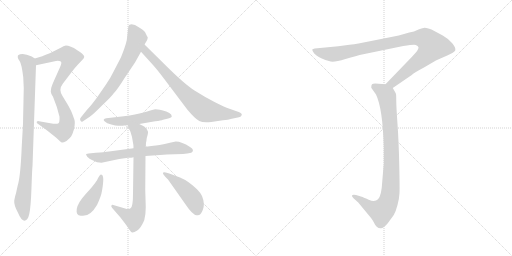
t = 0.00 s
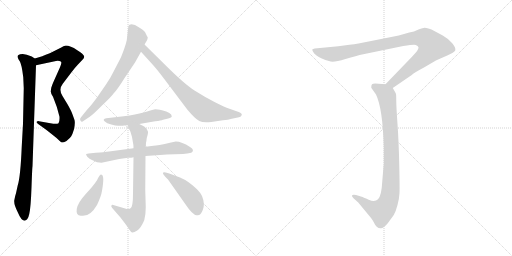
t = 1.85 s
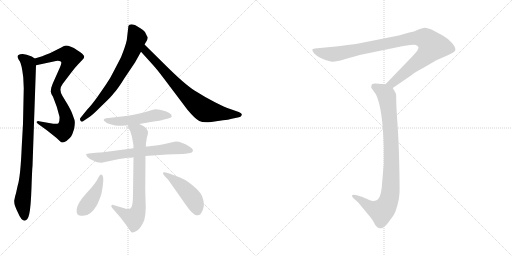
t = 3.70 s
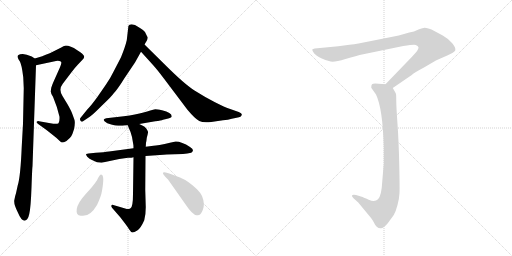
t = 5.55 s
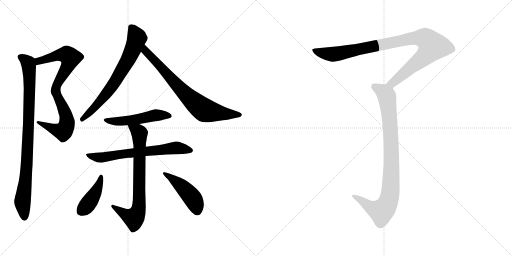
t = 7.40 s
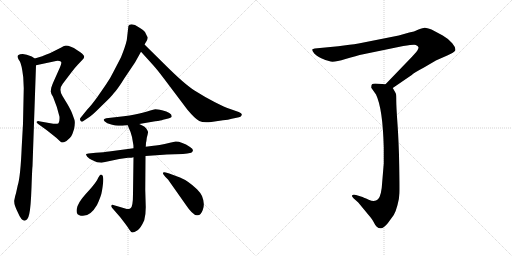
t = 9.25 s

The animated SVG that drew these frames (rendered in a browser with its animation timeline set to each time). Animation: 11 CSS @keyframes rules; one cycle of 9.24 s.

<svg version="1.1" viewBox="0 0 2048 1024" xmlns="http://www.w3.org/2000/svg">
  <g stroke="lightgray" stroke-dasharray="1,1" stroke-width="1" transform="scale(4, 4)">
    <line x1="0" y1="0" x2="256" y2="256"></line>
    <line x1="256" y1="0" x2="0" y2="256"></line>
    <line x1="128" y1="0" x2="128" y2="256"></line>
    <line x1="0" y1="128" x2="256" y2="128"></line>
    <line x1="256" y1="0" x2="512" y2="256"></line>
    <line x1="512" y1="0" x2="256" y2="256"></line>
    <line x1="384" y1="0" x2="384" y2="256"></line>
    <line x1="256" y1="128" x2="512" y2="128"></line>
  </g>
<g transform="scale(1, -1) translate(0, -850)">
   <style type="text/css">
    @keyframes keyframes0 {
      from {
       stroke: black;
       stroke-dashoffset: 827;
       stroke-width: 128;
       }
       73% {
       animation-timing-function: step-end;
       stroke: black;
       stroke-dashoffset: 0;
       stroke-width: 128;
       }
       to {
       stroke: black;
       stroke-width: 1024;
       }
       }
       #make-me-a-hanzi-animation-0 {
         animation: keyframes0 0.923014s both;
         animation-delay: 0.000000s;
         animation-timing-function: linear;
       }
    @keyframes keyframes1 {
      from {
       stroke: black;
       stroke-dashoffset: 919;
       stroke-width: 128;
       }
       75% {
       animation-timing-function: step-end;
       stroke: black;
       stroke-dashoffset: 0;
       stroke-width: 128;
       }
       to {
       stroke: black;
       stroke-width: 1024;
       }
       }
       #make-me-a-hanzi-animation-1 {
         animation: keyframes1 0.997884s both;
         animation-delay: 0.923014s;
         animation-timing-function: linear;
       }
    @keyframes keyframes2 {
      from {
       stroke: black;
       stroke-dashoffset: 700;
       stroke-width: 128;
       }
       69% {
       animation-timing-function: step-end;
       stroke: black;
       stroke-dashoffset: 0;
       stroke-width: 128;
       }
       to {
       stroke: black;
       stroke-width: 1024;
       }
       }
       #make-me-a-hanzi-animation-2 {
         animation: keyframes2 0.819661s both;
         animation-delay: 1.920898s;
         animation-timing-function: linear;
       }
    @keyframes keyframes3 {
      from {
       stroke: black;
       stroke-dashoffset: 749;
       stroke-width: 128;
       }
       71% {
       animation-timing-function: step-end;
       stroke: black;
       stroke-dashoffset: 0;
       stroke-width: 128;
       }
       to {
       stroke: black;
       stroke-width: 1024;
       }
       }
       #make-me-a-hanzi-animation-3 {
         animation: keyframes3 0.859538s both;
         animation-delay: 2.740559s;
         animation-timing-function: linear;
       }
    @keyframes keyframes4 {
      from {
       stroke: black;
       stroke-dashoffset: 509;
       stroke-width: 128;
       }
       62% {
       animation-timing-function: step-end;
       stroke: black;
       stroke-dashoffset: 0;
       stroke-width: 128;
       }
       to {
       stroke: black;
       stroke-width: 1024;
       }
       }
       #make-me-a-hanzi-animation-4 {
         animation: keyframes4 0.664225s both;
         animation-delay: 3.600097s;
         animation-timing-function: linear;
       }
    @keyframes keyframes5 {
      from {
       stroke: black;
       stroke-dashoffset: 669;
       stroke-width: 128;
       }
       69% {
       animation-timing-function: step-end;
       stroke: black;
       stroke-dashoffset: 0;
       stroke-width: 128;
       }
       to {
       stroke: black;
       stroke-width: 1024;
       }
       }
       #make-me-a-hanzi-animation-5 {
         animation: keyframes5 0.794434s both;
         animation-delay: 4.264322s;
         animation-timing-function: linear;
       }
    @keyframes keyframes6 {
      from {
       stroke: black;
       stroke-dashoffset: 746;
       stroke-width: 128;
       }
       71% {
       animation-timing-function: step-end;
       stroke: black;
       stroke-dashoffset: 0;
       stroke-width: 128;
       }
       to {
       stroke: black;
       stroke-width: 1024;
       }
       }
       #make-me-a-hanzi-animation-6 {
         animation: keyframes6 0.857096s both;
         animation-delay: 5.058756s;
         animation-timing-function: linear;
       }
    @keyframes keyframes7 {
      from {
       stroke: black;
       stroke-dashoffset: 419;
       stroke-width: 128;
       }
       58% {
       animation-timing-function: step-end;
       stroke: black;
       stroke-dashoffset: 0;
       stroke-width: 128;
       }
       to {
       stroke: black;
       stroke-width: 1024;
       }
       }
       #make-me-a-hanzi-animation-7 {
         animation: keyframes7 0.590983s both;
         animation-delay: 5.915852s;
         animation-timing-function: linear;
       }
    @keyframes keyframes8 {
      from {
       stroke: black;
       stroke-dashoffset: 457;
       stroke-width: 128;
       }
       60% {
       animation-timing-function: step-end;
       stroke: black;
       stroke-dashoffset: 0;
       stroke-width: 128;
       }
       to {
       stroke: black;
       stroke-width: 1024;
       }
       }
       #make-me-a-hanzi-animation-8 {
         animation: keyframes8 0.621908s both;
         animation-delay: 6.506835s;
         animation-timing-function: linear;
       }
    @keyframes keyframes9 {
      from {
       stroke: black;
       stroke-dashoffset: 993;
       stroke-width: 128;
       }
       76% {
       animation-timing-function: step-end;
       stroke: black;
       stroke-dashoffset: 0;
       stroke-width: 128;
       }
       to {
       stroke: black;
       stroke-width: 1024;
       }
       }
       #make-me-a-hanzi-animation-9 {
         animation: keyframes9 1.058105s both;
         animation-delay: 7.128743s;
         animation-timing-function: linear;
       }
    @keyframes keyframes10 {
      from {
       stroke: black;
       stroke-dashoffset: 919;
       stroke-width: 128;
       }
       75% {
       animation-timing-function: step-end;
       stroke: black;
       stroke-dashoffset: 0;
       stroke-width: 128;
       }
       to {
       stroke: black;
       stroke-width: 1024;
       }
       }
       #make-me-a-hanzi-animation-10 {
         animation: keyframes10 0.997884s both;
         animation-delay: 8.186848s;
         animation-timing-function: linear;
       }
</style>
<path d="M 205.0 499.5 L 203.0 484.5 Q 203.0 477.5 212.0 463.5 Q 230.0 420.5 238.0 383.5 Q 239.0 361.5 234.0 357.5 Q 229.0 353.5 213.0 355.5 L 156.0 365.5 Q 150.0 366.5 147.0 363.5 Q 144.0 359.5 154.0 353.5 L 186.0 330.5 L 225.0 299.5 L 239.0 286.5 Q 244.0 281.5 247.0 280.5 Q 251.0 278.5 266.0 286.5 Q 280.0 297.5 285.0 305.5 Q 290.0 313.5 296.0 333.5 Q 302.0 361.5 297.0 373.5 L 289.0 395.5 Q 286.0 405.5 270.0 433.5 L 250.0 466.5 Q 233.0 492.5 251.0 515.5 L 283.0 557.5 Q 299.0 579.5 311.0 591.5 L 329.0 610.5 Q 337.0 618.5 337.0 623.5 Q 337.0 627.5 329.0 635.5 Q 321.0 643.5 309.0 649.5 Q 278.0 669.5 260.0 667.5 Q 255.0 667.5 245.0 660.5 L 199.0 637.5 Q 182.0 632.5 169.0 625.5 L 139.0 616.5 C 110.0 607.5 115.0 583.5 144.0 589.5 L 224.0 606.5 Q 238.0 607.5 243.0 604.5 Q 249.0 601.5 240.0 581.5 L 215.0 525.5 Q 211.0 517.5 205.0 499.5 Z" fill="lightgray"></path> 
<path d="M 139.0 616.5 L 127.0 624.5 Q 105.0 633.5 91.0 634.5 Q 78.0 634.5 74.0 630.5 Q 70.0 629.5 71.0 621.5 Q 72.0 613.5 79.0 605.5 Q 87.0 592.5 93.0 541.5 L 95.0 497.5 L 92.0 355.5 L 87.0 265.5 Q 82.0 143.5 71.0 109.5 L 64.0 77.5 Q 60.0 66.5 57.0 48.5 Q 55.0 30.5 72.0 -0.5 Q 85.0 -32.5 99.0 -32.5 Q 112.0 -29.5 117.0 -5.5 Q 123.0 17.5 126.0 101.5 Q 129.0 184.5 130.0 185.5 L 144.0 589.5 C 145.0 613.5 145.0 613.5 139.0 616.5 Z" fill="lightgray"></path> 
<path d="M 513.0 740.5 L 507.0 689.5 Q 501.0 663.5 484.0 621.5 L 455.0 565.5 Q 443.0 540.5 424.0 512.5 L 388.0 460.5 Q 364.0 427.5 349.0 412.5 L 324.0 381.5 Q 317.0 375.5 322.0 367.5 Q 327.0 359.5 335.0 367.5 L 359.0 383.5 Q 369.0 389.5 408.0 428.5 Q 448.0 466.5 455.0 477.5 Q 467.0 488.5 499.0 539.5 L 540.0 600.5 L 564.0 643.5 L 578.0 672.5 L 587.0 687.5 Q 591.0 694.5 591.0 701.5 Q 589.0 703.5 580.0 722.5 Q 576.0 728.5 555.0 741.5 Q 534.0 756.5 518.0 751.5 Q 512.0 747.5 513.0 740.5 Z" fill="lightgray"></path> 
<path d="M 564.0 643.5 L 612.0 590.5 Q 630.0 570.5 654.0 538.5 L 749.0 412.5 Q 780.0 375.5 797.0 366.5 Q 814.0 357.5 845.0 362.5 L 892.0 369.5 Q 913.0 371.5 927.0 375.5 L 956.0 381.5 Q 965.0 383.5 967.0 390.5 Q 969.0 397.5 955.0 402.5 L 915.0 416.5 Q 902.0 420.5 860.0 441.5 Q 819.0 462.5 778.0 488.5 Q 737.0 514.5 655.0 596.5 L 578.0 672.5 C 557.0 693.5 544.0 665.5 564.0 643.5 Z" fill="lightgray"></path> 
<path d="M 557.0 354.5 L 621.0 365.5 Q 645.0 368.5 652.0 371.5 L 673.0 376.5 Q 687.0 379.5 687.0 385.5 Q 687.0 400.5 648.0 409.5 Q 628.0 413.5 621.0 413.5 Q 605.0 409.5 574.0 400.5 Q 544.0 391.5 495.0 385.5 L 425.0 377.5 Q 409.0 373.5 418.0 365.5 Q 427.0 356.5 445.0 352.5 Q 463.0 347.5 473.0 347.5 L 490.0 347.5 Q 494.0 349.5 511.0 349.5 L 557.0 354.5 Z" fill="lightgray"></path> 
<path d="M 534.0 257.5 L 436.0 244.5 Q 418.0 241.5 383.0 239.5 L 354.0 236.5 L 345.0 234.5 Q 342.0 233.5 349.0 223.5 Q 358.0 214.5 368.0 210.5 L 388.0 201.5 L 406.0 199.5 L 477.0 214.5 L 512.0 219.5 Q 528.0 219.5 534.0 221.5 L 582.0 226.5 L 654.0 231.5 Q 658.0 232.5 667.0 232.5 L 732.0 234.5 L 749.0 236.5 Q 762.0 238.5 765.0 239.5 Q 781.0 249.5 760.0 262.5 Q 727.0 284.5 703.0 284.5 L 684.0 280.5 Q 628.0 267.5 614.0 267.5 L 583.0 263.5 L 534.0 257.5 Z" fill="lightgray"></path> 
<path d="M 511.0 349.5 L 517.0 334.5 Q 523.0 323.5 528.0 302.5 L 533.0 273.5 Q 534.0 271.5 534.0 257.5 L 534.0 221.5 L 532.0 75.5 Q 532.0 22.5 522.0 17.5 Q 512.0 11.5 504.0 15.5 L 453.0 30.5 Q 447.0 32.5 446.0 28.5 Q 443.0 27.5 448.0 19.5 L 481.0 -18.5 L 501.0 -44.5 Q 510.0 -56.5 517.0 -67.5 Q 524.0 -78.5 529.0 -79.5 Q 535.0 -80.5 549.0 -71.5 Q 563.0 -62.5 577.0 -30.5 Q 583.0 -9.5 583.0 21.5 L 581.0 91.5 L 582.0 226.5 L 583.0 263.5 L 584.0 279.5 Q 586.0 287.5 587.0 298.5 Q 593.0 318.5 592.0 323.5 Q 591.0 328.5 584.0 337.5 Q 578.0 345.5 573.0 346.5 L 557.0 354.5 C 530.0 367.5 500.0 377.5 511.0 349.5 Z" fill="lightgray"></path> 
<path d="M 406.0 151.5 Q 402.0 152.5 398.0 147.5 Q 394.0 142.5 388.0 129.5 Q 374.0 107.5 342.0 73.5 Q 311.0 39.5 307.0 14.5 Q 303.0 -10.5 323.0 -12.5 Q 359.0 -19.5 388.0 30.5 Q 405.0 66.5 408.0 87.5 Q 419.0 149.5 406.0 151.5 Z" fill="lightgray"></path> 
<path d="M 654.0 152.5 L 661.0 143.5 L 672.0 132.5 L 741.0 34.5 Q 771.0 -10.5 787.0 -10.5 Q 802.0 -14.5 811.0 10.5 Q 821.0 34.5 808.0 66.5 Q 801.0 80.5 788.0 93.5 Q 754.0 126.5 720.0 140.5 L 677.0 156.5 L 663.0 160.5 Q 655.0 162.5 653.0 160.5 Q 650.0 156.5 654.0 152.5 Z" fill="lightgray"></path> 
<path d="M 1571.0 498.0 L 1647.0 550.0 Q 1654.0 558.0 1696.0 580.0 Q 1745.0 609.0 1748.0 610.0 L 1789.0 628.0 Q 1817.0 640.0 1821.0 648.0 Q 1824.0 659.0 1809.0 677.0 Q 1794.0 695.0 1771.0 708.0 L 1726.0 732.0 Q 1704.0 740.0 1698.0 739.0 Q 1693.0 738.0 1674.0 732.0 Q 1656.0 723.0 1637.0 720.0 L 1595.0 708.0 L 1434.0 676.0 Q 1417.0 673.0 1398.0 671.0 L 1353.0 665.0 L 1259.0 656.0 Q 1251.0 655.0 1249.0 652.0 Q 1248.0 648.0 1257.0 636.0 Q 1264.0 628.0 1285.0 617.0 Q 1307.0 606.0 1323.0 604.0 Q 1339.0 601.0 1382.0 614.0 Q 1426.0 627.0 1453.0 633.0 L 1613.0 666.0 Q 1659.0 673.0 1663.0 670.0 Q 1672.0 667.0 1674.0 661.0 Q 1674.0 656.0 1671.0 651.0 Q 1669.0 646.0 1648.0 623.0 L 1542.0 513.0 C 1521.0 491.0 1546.0 481.0 1571.0 498.0 Z" fill="lightgray"></path> 
<path d="M 1542.0 513.0 L 1501.0 516.0 Q 1491.0 516.0 1488.0 513.0 Q 1485.0 510.0 1485.0 499.0 L 1504.0 472.0 Q 1531.0 416.0 1535.0 260.0 L 1535.0 196.0 L 1529.0 124.0 Q 1526.0 66.0 1512.0 53.0 Q 1499.0 40.0 1475.0 51.0 Q 1451.0 62.0 1447.0 63.0 L 1424.0 70.0 Q 1411.0 73.0 1408.0 68.0 Q 1406.0 66.0 1414.0 57.0 L 1433.0 40.0 L 1471.0 -6.0 Q 1490.0 -28.0 1495.0 -39.0 Q 1500.0 -50.0 1507.0 -57.0 Q 1515.0 -64.0 1524.0 -63.0 Q 1534.0 -63.0 1551.0 -43.0 L 1575.0 -10.0 Q 1583.0 3.0 1590.0 30.0 Q 1597.0 56.0 1598.0 78.0 Q 1599.0 99.0 1597.0 191.0 Q 1595.0 283.0 1590.0 354.0 Q 1585.0 424.0 1585.0 447.0 Q 1585.0 469.0 1584.0 474.0 Q 1583.0 478.0 1571.0 498.0 C 1563.0 511.0 1563.0 511.0 1542.0 513.0 Z" fill="lightgray"></path> 
      <clipPath id="make-me-a-hanzi-clip-0">
      <path d="M 205.0 499.5 L 203.0 484.5 Q 203.0 477.5 212.0 463.5 Q 230.0 420.5 238.0 383.5 Q 239.0 361.5 234.0 357.5 Q 229.0 353.5 213.0 355.5 L 156.0 365.5 Q 150.0 366.5 147.0 363.5 Q 144.0 359.5 154.0 353.5 L 186.0 330.5 L 225.0 299.5 L 239.0 286.5 Q 244.0 281.5 247.0 280.5 Q 251.0 278.5 266.0 286.5 Q 280.0 297.5 285.0 305.5 Q 290.0 313.5 296.0 333.5 Q 302.0 361.5 297.0 373.5 L 289.0 395.5 Q 286.0 405.5 270.0 433.5 L 250.0 466.5 Q 233.0 492.5 251.0 515.5 L 283.0 557.5 Q 299.0 579.5 311.0 591.5 L 329.0 610.5 Q 337.0 618.5 337.0 623.5 Q 337.0 627.5 329.0 635.5 Q 321.0 643.5 309.0 649.5 Q 278.0 669.5 260.0 667.5 Q 255.0 667.5 245.0 660.5 L 199.0 637.5 Q 182.0 632.5 169.0 625.5 L 139.0 616.5 C 110.0 607.5 115.0 583.5 144.0 589.5 L 224.0 606.5 Q 238.0 607.5 243.0 604.5 Q 249.0 601.5 240.0 581.5 L 215.0 525.5 Q 211.0 517.5 205.0 499.5 Z" fill="lightgray"></path>
      </clipPath>
      <path clip-path="url(#make-me-a-hanzi-clip-0)" d="M 149.0 597.5 L 165.0 610.5 L 238.0 630.5 L 266.0 631.5 L 281.0 619.5 L 275.0 595.5 L 234.0 525.5 L 222.0 489.5 L 266.0 380.5 L 268.0 357.5 L 261.0 335.5 L 253.0 324.5 L 239.0 326.5 L 153.0 359.5 " fill="none" id="make-me-a-hanzi-animation-0" stroke-dasharray="699 1398" stroke-linecap="round"></path>

      <clipPath id="make-me-a-hanzi-clip-1">
      <path d="M 139.0 616.5 L 127.0 624.5 Q 105.0 633.5 91.0 634.5 Q 78.0 634.5 74.0 630.5 Q 70.0 629.5 71.0 621.5 Q 72.0 613.5 79.0 605.5 Q 87.0 592.5 93.0 541.5 L 95.0 497.5 L 92.0 355.5 L 87.0 265.5 Q 82.0 143.5 71.0 109.5 L 64.0 77.5 Q 60.0 66.5 57.0 48.5 Q 55.0 30.5 72.0 -0.5 Q 85.0 -32.5 99.0 -32.5 Q 112.0 -29.5 117.0 -5.5 Q 123.0 17.5 126.0 101.5 Q 129.0 184.5 130.0 185.5 L 144.0 589.5 C 145.0 613.5 145.0 613.5 139.0 616.5 Z" fill="lightgray"></path>
      </clipPath>
      <path clip-path="url(#make-me-a-hanzi-clip-1)" d="M 81.0 623.5 L 113.0 599.5 L 118.0 535.5 L 110.0 240.5 L 90.0 40.5 L 98.0 -21.5 " fill="none" id="make-me-a-hanzi-animation-1" stroke-dasharray="791 1582" stroke-linecap="round"></path>

      <clipPath id="make-me-a-hanzi-clip-2">
      <path d="M 513.0 740.5 L 507.0 689.5 Q 501.0 663.5 484.0 621.5 L 455.0 565.5 Q 443.0 540.5 424.0 512.5 L 388.0 460.5 Q 364.0 427.5 349.0 412.5 L 324.0 381.5 Q 317.0 375.5 322.0 367.5 Q 327.0 359.5 335.0 367.5 L 359.0 383.5 Q 369.0 389.5 408.0 428.5 Q 448.0 466.5 455.0 477.5 Q 467.0 488.5 499.0 539.5 L 540.0 600.5 L 564.0 643.5 L 578.0 672.5 L 587.0 687.5 Q 591.0 694.5 591.0 701.5 Q 589.0 703.5 580.0 722.5 Q 576.0 728.5 555.0 741.5 Q 534.0 756.5 518.0 751.5 Q 512.0 747.5 513.0 740.5 Z" fill="lightgray"></path>
      </clipPath>
      <path clip-path="url(#make-me-a-hanzi-clip-2)" d="M 525.0 741.5 L 547.0 696.5 L 512.0 610.5 L 446.0 502.5 L 390.0 432.5 L 329.0 373.5 " fill="none" id="make-me-a-hanzi-animation-2" stroke-dasharray="572 1144" stroke-linecap="round"></path>

      <clipPath id="make-me-a-hanzi-clip-3">
      <path d="M 564.0 643.5 L 612.0 590.5 Q 630.0 570.5 654.0 538.5 L 749.0 412.5 Q 780.0 375.5 797.0 366.5 Q 814.0 357.5 845.0 362.5 L 892.0 369.5 Q 913.0 371.5 927.0 375.5 L 956.0 381.5 Q 965.0 383.5 967.0 390.5 Q 969.0 397.5 955.0 402.5 L 915.0 416.5 Q 902.0 420.5 860.0 441.5 Q 819.0 462.5 778.0 488.5 Q 737.0 514.5 655.0 596.5 L 578.0 672.5 C 557.0 693.5 544.0 665.5 564.0 643.5 Z" fill="lightgray"></path>
      </clipPath>
      <path clip-path="url(#make-me-a-hanzi-clip-3)" d="M 581.0 664.5 L 580.0 653.5 L 599.0 627.5 L 719.0 497.5 L 808.0 416.5 L 820.0 408.5 L 880.0 397.5 L 957.0 391.5 " fill="none" id="make-me-a-hanzi-animation-3" stroke-dasharray="621 1242" stroke-linecap="round"></path>

      <clipPath id="make-me-a-hanzi-clip-4">
      <path d="M 557.0 354.5 L 621.0 365.5 Q 645.0 368.5 652.0 371.5 L 673.0 376.5 Q 687.0 379.5 687.0 385.5 Q 687.0 400.5 648.0 409.5 Q 628.0 413.5 621.0 413.5 Q 605.0 409.5 574.0 400.5 Q 544.0 391.5 495.0 385.5 L 425.0 377.5 Q 409.0 373.5 418.0 365.5 Q 427.0 356.5 445.0 352.5 Q 463.0 347.5 473.0 347.5 L 490.0 347.5 Q 494.0 349.5 511.0 349.5 L 557.0 354.5 Z" fill="lightgray"></path>
      </clipPath>
      <path clip-path="url(#make-me-a-hanzi-clip-4)" d="M 428.0 367.5 L 486.0 365.5 L 622.0 389.5 L 679.0 387.5 " fill="none" id="make-me-a-hanzi-animation-4" stroke-dasharray="381 762" stroke-linecap="round"></path>

      <clipPath id="make-me-a-hanzi-clip-5">
      <path d="M 534.0 257.5 L 436.0 244.5 Q 418.0 241.5 383.0 239.5 L 354.0 236.5 L 345.0 234.5 Q 342.0 233.5 349.0 223.5 Q 358.0 214.5 368.0 210.5 L 388.0 201.5 L 406.0 199.5 L 477.0 214.5 L 512.0 219.5 Q 528.0 219.5 534.0 221.5 L 582.0 226.5 L 654.0 231.5 Q 658.0 232.5 667.0 232.5 L 732.0 234.5 L 749.0 236.5 Q 762.0 238.5 765.0 239.5 Q 781.0 249.5 760.0 262.5 Q 727.0 284.5 703.0 284.5 L 684.0 280.5 Q 628.0 267.5 614.0 267.5 L 583.0 263.5 L 534.0 257.5 Z" fill="lightgray"></path>
      </clipPath>
      <path clip-path="url(#make-me-a-hanzi-clip-5)" d="M 351.0 230.5 L 409.0 220.5 L 678.0 257.5 L 703.0 259.5 L 760.0 250.5 " fill="none" id="make-me-a-hanzi-animation-5" stroke-dasharray="541 1082" stroke-linecap="round"></path>

      <clipPath id="make-me-a-hanzi-clip-6">
      <path d="M 511.0 349.5 L 517.0 334.5 Q 523.0 323.5 528.0 302.5 L 533.0 273.5 Q 534.0 271.5 534.0 257.5 L 534.0 221.5 L 532.0 75.5 Q 532.0 22.5 522.0 17.5 Q 512.0 11.5 504.0 15.5 L 453.0 30.5 Q 447.0 32.5 446.0 28.5 Q 443.0 27.5 448.0 19.5 L 481.0 -18.5 L 501.0 -44.5 Q 510.0 -56.5 517.0 -67.5 Q 524.0 -78.5 529.0 -79.5 Q 535.0 -80.5 549.0 -71.5 Q 563.0 -62.5 577.0 -30.5 Q 583.0 -9.5 583.0 21.5 L 581.0 91.5 L 582.0 226.5 L 583.0 263.5 L 584.0 279.5 Q 586.0 287.5 587.0 298.5 Q 593.0 318.5 592.0 323.5 Q 591.0 328.5 584.0 337.5 Q 578.0 345.5 573.0 346.5 L 557.0 354.5 C 530.0 367.5 500.0 377.5 511.0 349.5 Z" fill="lightgray"></path>
      </clipPath>
      <path clip-path="url(#make-me-a-hanzi-clip-6)" d="M 519.0 348.5 L 551.0 326.5 L 558.0 314.5 L 554.0 14.5 L 536.0 -21.5 L 513.0 -14.5 L 451.0 24.5 " fill="none" id="make-me-a-hanzi-animation-6" stroke-dasharray="618 1236" stroke-linecap="round"></path>

      <clipPath id="make-me-a-hanzi-clip-7">
      <path d="M 406.0 151.5 Q 402.0 152.5 398.0 147.5 Q 394.0 142.5 388.0 129.5 Q 374.0 107.5 342.0 73.5 Q 311.0 39.5 307.0 14.5 Q 303.0 -10.5 323.0 -12.5 Q 359.0 -19.5 388.0 30.5 Q 405.0 66.5 408.0 87.5 Q 419.0 149.5 406.0 151.5 Z" fill="lightgray"></path>
      </clipPath>
      <path clip-path="url(#make-me-a-hanzi-clip-7)" d="M 404.0 144.5 L 393.0 101.5 L 373.0 65.5 L 345.0 25.5 L 324.0 6.5 " fill="none" id="make-me-a-hanzi-animation-7" stroke-dasharray="291 582" stroke-linecap="round"></path>

      <clipPath id="make-me-a-hanzi-clip-8">
      <path d="M 654.0 152.5 L 661.0 143.5 L 672.0 132.5 L 741.0 34.5 Q 771.0 -10.5 787.0 -10.5 Q 802.0 -14.5 811.0 10.5 Q 821.0 34.5 808.0 66.5 Q 801.0 80.5 788.0 93.5 Q 754.0 126.5 720.0 140.5 L 677.0 156.5 L 663.0 160.5 Q 655.0 162.5 653.0 160.5 Q 650.0 156.5 654.0 152.5 Z" fill="lightgray"></path>
      </clipPath>
      <path clip-path="url(#make-me-a-hanzi-clip-8)" d="M 658.0 157.5 L 741.0 91.5 L 770.0 58.5 L 789.0 11.5 " fill="none" id="make-me-a-hanzi-animation-8" stroke-dasharray="329 658" stroke-linecap="round"></path>

      <clipPath id="make-me-a-hanzi-clip-9">
      <path d="M 1571.0 498.0 L 1647.0 550.0 Q 1654.0 558.0 1696.0 580.0 Q 1745.0 609.0 1748.0 610.0 L 1789.0 628.0 Q 1817.0 640.0 1821.0 648.0 Q 1824.0 659.0 1809.0 677.0 Q 1794.0 695.0 1771.0 708.0 L 1726.0 732.0 Q 1704.0 740.0 1698.0 739.0 Q 1693.0 738.0 1674.0 732.0 Q 1656.0 723.0 1637.0 720.0 L 1595.0 708.0 L 1434.0 676.0 Q 1417.0 673.0 1398.0 671.0 L 1353.0 665.0 L 1259.0 656.0 Q 1251.0 655.0 1249.0 652.0 Q 1248.0 648.0 1257.0 636.0 Q 1264.0 628.0 1285.0 617.0 Q 1307.0 606.0 1323.0 604.0 Q 1339.0 601.0 1382.0 614.0 Q 1426.0 627.0 1453.0 633.0 L 1613.0 666.0 Q 1659.0 673.0 1663.0 670.0 Q 1672.0 667.0 1674.0 661.0 Q 1674.0 656.0 1671.0 651.0 Q 1669.0 646.0 1648.0 623.0 L 1542.0 513.0 C 1521.0 491.0 1546.0 481.0 1571.0 498.0 Z" fill="lightgray"></path>
      </clipPath>
      <path clip-path="url(#make-me-a-hanzi-clip-9)" d="M 1255.0 650.0 L 1289.0 638.0 L 1336.0 633.0 L 1652.0 697.0 L 1704.0 694.0 L 1720.0 680.0 L 1731.0 665.0 L 1706.0 631.0 L 1580.0 526.0 L 1562.0 515.0 L 1550.0 516.0 " fill="none" id="make-me-a-hanzi-animation-9" stroke-dasharray="865 1730" stroke-linecap="round"></path>

      <clipPath id="make-me-a-hanzi-clip-10">
      <path d="M 1542.0 513.0 L 1501.0 516.0 Q 1491.0 516.0 1488.0 513.0 Q 1485.0 510.0 1485.0 499.0 L 1504.0 472.0 Q 1531.0 416.0 1535.0 260.0 L 1535.0 196.0 L 1529.0 124.0 Q 1526.0 66.0 1512.0 53.0 Q 1499.0 40.0 1475.0 51.0 Q 1451.0 62.0 1447.0 63.0 L 1424.0 70.0 Q 1411.0 73.0 1408.0 68.0 Q 1406.0 66.0 1414.0 57.0 L 1433.0 40.0 L 1471.0 -6.0 Q 1490.0 -28.0 1495.0 -39.0 Q 1500.0 -50.0 1507.0 -57.0 Q 1515.0 -64.0 1524.0 -63.0 Q 1534.0 -63.0 1551.0 -43.0 L 1575.0 -10.0 Q 1583.0 3.0 1590.0 30.0 Q 1597.0 56.0 1598.0 78.0 Q 1599.0 99.0 1597.0 191.0 Q 1595.0 283.0 1590.0 354.0 Q 1585.0 424.0 1585.0 447.0 Q 1585.0 469.0 1584.0 474.0 Q 1583.0 478.0 1571.0 498.0 C 1563.0 511.0 1563.0 511.0 1542.0 513.0 Z" fill="lightgray"></path>
      </clipPath>
      <path clip-path="url(#make-me-a-hanzi-clip-10)" d="M 1497.0 504.0 L 1541.0 475.0 L 1551.0 442.0 L 1566.0 246.0 L 1561.0 75.0 L 1543.0 22.0 L 1525.0 4.0 L 1488.0 18.0 L 1414.0 64.0 " fill="none" id="make-me-a-hanzi-animation-10" stroke-dasharray="791 1582" stroke-linecap="round"></path>

</g>
</svg>
